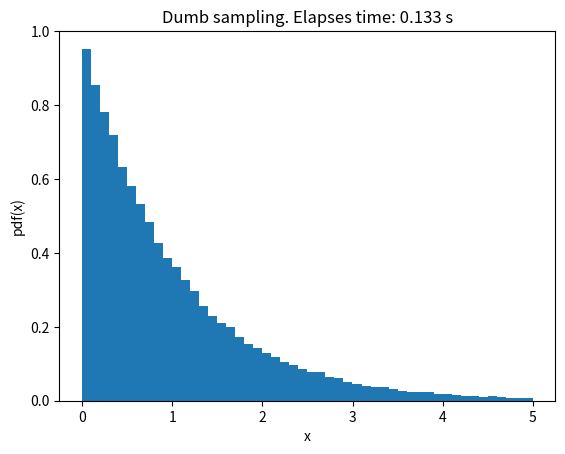
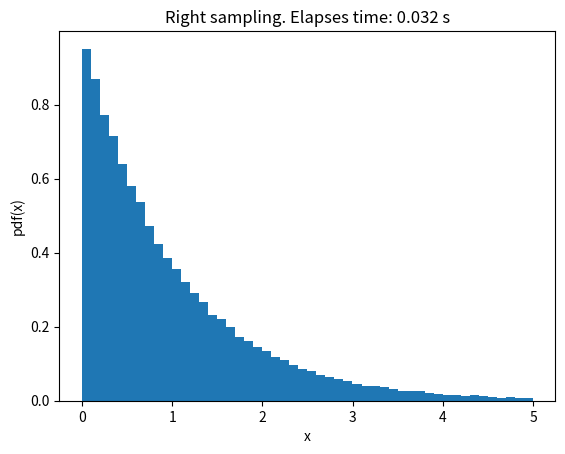
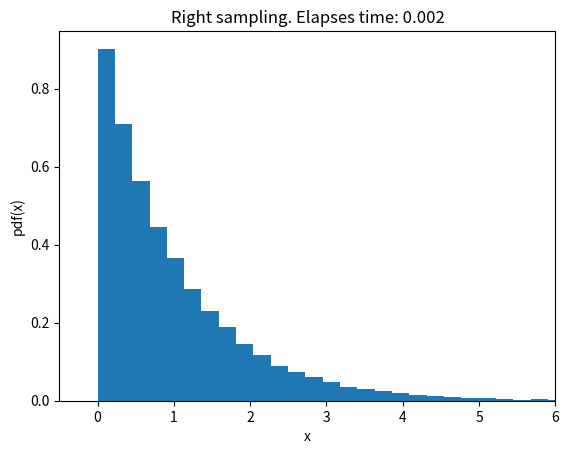

Write the Python code that produced these figures, in order.
import numpy as np 
import time
import random
import math
from matplotlib import pyplot as plt 

''' La funzione time.time() fornisce il numero di secondi 
    trascorsi dal 1° gennaio 1970, come nel C.
'''

def dumb_sampling(size):
    ''' Campionamento con il metodo del rigetto
    '''
    t0 = time.time()
    conta = 0
    chiamate = 0
    xdata, pdf = [], []

    while conta < size:
        x = 5 * random.random()
        y = random.random()
        chiamate +=1
        if y < math.exp(-x):
            xdata.append(x)
            pdf.append(y) 
            conta += 1
    
    plt.figure()
    plt.title('Dumb sampling. Elapses time: {:.3f} s'.format(time.time() - t0))
    plt.hist(xdata, bins=50, density=True)
    plt.xlabel('x')
    plt.ylabel('pdf(x)')
    print(f'Numero di chiamate alla funzione random.random(): {chiamate}')

def right_sampling(size):
    ''' Campionamento con il metodo di inversione.
    '''
    t0 = time.time()
    pdf = []
    conta = 0
    while conta < size:
        y = - math.log(random.random())
        if y < 5:
            pdf.append(y)
            conta +=1
    plt.figure()
    plt.title('Right sampling. Elapses time: {:.3f} s'.format(time.time() - t0))
    plt.hist(pdf, bins=50, density=True)
    plt.xlabel('x')
    plt.ylabel('pdf(x)')

def vectorized_sampling(size):
    ''' Campionamento con il metodo di inversione, vettorizzato
    '''
    t0 = time.time()
    pdf = - np.log(np.random.uniform(size=size))
    plt.figure()
    plt.title('Right sampling. Elapses time: {:.3f}'.format(time.time() - t0))
    plt.hist(pdf, bins=80, density=True)
    plt.xlabel('x')
    plt.ylabel('pdf(x)')
    plt.xlim(-0.5, 6)
    

if __name__ == '__main__':
    n = 100000
    random.seed(7)
    dumb_sampling(n)
    random.seed(7)
    right_sampling(n)
    np.random.seed(7)
    vectorized_sampling(n)
    plt.show()

